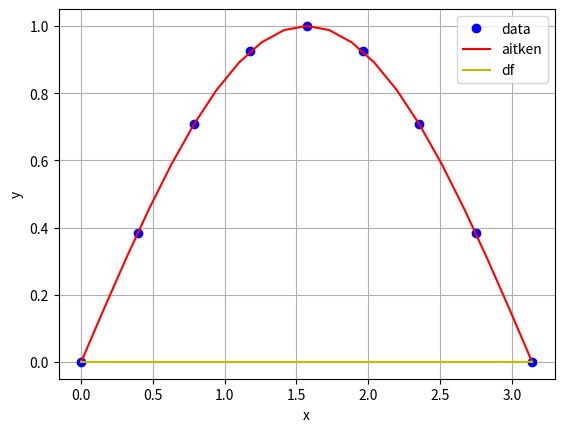

Generate this figure with matplotlib:
import numpy as np
import matplotlib.pyplot as plt

def aitken(xi,fi,x):
    """逐次线性插值实现插值多项式

    :n: number of data point
    :xi: input data n point x
    :fi: input data n point y
    :x: interpolation point
    :f: interpolation value
    :df:
    :returns: None

    """
    nmax=21
    n = len(xi)
    if n> nmax:
        print("dimension too large!")
        return
    if n != len(fi):
        print("xi dimension not eq fi!")
        return

    ft = np.zeros(n,'f8')
    for i in range(n):
        ft[i] = fi[i]

    for i in range(n-1):
        # print('i:',i)
        for j in range(n-i-1):
            x1=xi[j];x2=xi[j+i+1]
            f1=ft[j];f2=ft[j+1]
            ft[j] = (x-x1)/(x2-x1)*f2 + (x-x2)/(x1-x2)*f1
            # print("j,x1,x2,f1,f2,ft:",j,x1,x2,f1,f2,ft[j])

    f=ft[0]
    df = (np.abs(f-f1)+np.abs(f-f2))/2.0
    return f,df

def main():

    xi = np.linspace(0,np.pi,9)
    fi = np.sin(xi)

    x = np.linspace(0,np.pi,21)
    f = np.zeros(len(x))
    df = np.zeros(len(x))

    for i in range(len(x)):
        f[i],df[i] = aitken(xi,fi,x[i])

    plt.plot(xi,fi,'bo',label='data')
    plt.plot(x,f,'r-',label="aitken")
    plt.plot(x,df,'y-',label="df")
    plt.grid()
    plt.xlabel("x")
    plt.ylabel("y")
    plt.legend()
    plt.show()

if __name__ == "__main__":
    main()
